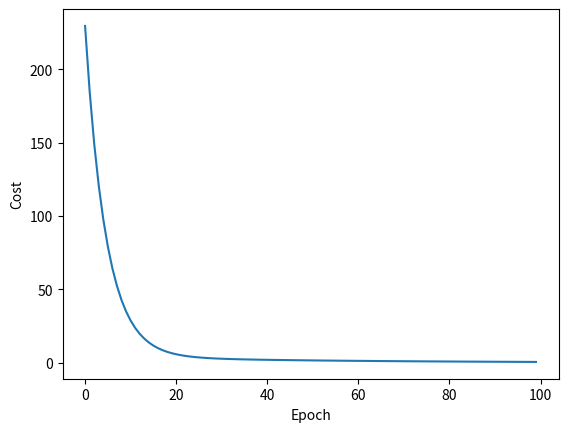

The script that saved this image:
import numpy as np
from matplotlib import pyplot as plt

# config配置区
learningRate = 0.001
epoch = 100

actually_a = 2
actually_b = -1
actually_c = 0.5

a = 0
b = 0
c = 0

data_size = 50

x_data = []
y_data = []

# 按照实际模型添加随机数 构造数据
for x in np.arange(-4, 4, 10.0 / data_size):
    x_data.append(x)
    y_data.append(actually_a * x ** 2 + actually_b * x + +actually_c + np.random.rand() / 10)


def forward(x):
    return a * x * x + b * x + c;


def cost(x_set, y_set):
    cost_val = 0
    for x, y in zip(x_set, y_set):
        cost_val += (forward(x) - y) ** 2
    return cost_val / len(x_set)


def grad_a(x_set, y_set):
    grad = 0;
    for x, y in zip(x_set, y_set):
        grad += (x * x) * (a * x * x + b * x + c - y)
    return 2 * grad / len(x_set)


def grad_b(x_set, y_set):
    grad = 0;
    for x, y in zip(x_set, y_set):
        grad += x * (a * x * x + b * x + c - y)
    return 2 * grad / len(x_set)


def grad_c(x_set, y_set):
    grad = 0;
    for x, y in zip(x_set, y_set):
        grad += a * x * x + b * x + c - y
    return 2 * grad / len(x_set)


cost_list = []

for epoch in range(epoch):
    cost_val = cost(x_data, y_data)
    cost_list.append(cost_val)
    a -= learningRate * grad_a(x_data, y_data);
    b -= learningRate * grad_b(x_data, y_data);
    c -= learningRate * grad_c(x_data, y_data);
    print(f"epoch=%d a=%f b=%f c=%f loss=%f" % (epoch, a, b, c, cost_val))
print("Predict (after training)", 4, forward(4))

plt.plot(np.arange(epoch + 1), np.array(cost_list))
plt.xlabel("Epoch")
plt.ylabel("Cost")
plt.show()
